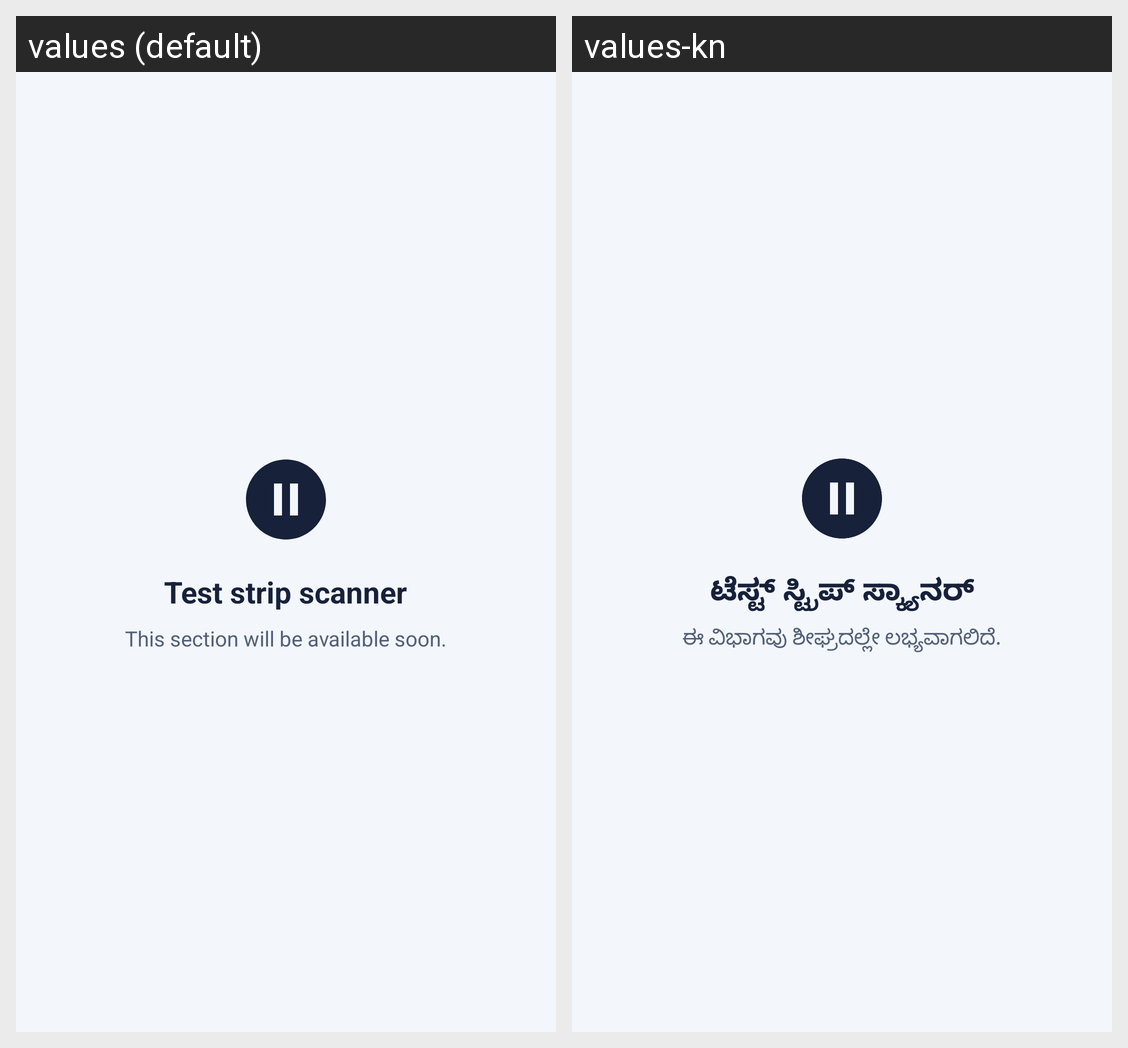

Here is an Android app screen in its default locale and in the app's own translations. Write out the translated-string differences for the strings that appear on this screen.
Android screen res/layout/fragment_placeholder_test_strip.xml rendered under 2 locales, left to right: values (default), values-kn. Device: Nexus 5 (rendered at 1080×1920; each locale shown at half size, 540×960, under a caption strip naming it); theme Theme.FilterSaathi.
Strings drawn on this screen, with the default value and each locale's value (text and hints the layout hard-codes, and strings that could not be matched under every locale, appear in the picture but are not listed):

ui_scan_title
  values: Test strip scanner
  values-kn: ಟೆಸ್ಟ್ ಸ್ಟ್ರಿಪ್ ಸ್ಕ್ಯಾನರ್

ui_placeholder_desc
  values: This section will be available soon.
  values-kn: ಈ ವಿಭಾಗವು ಶೀಘ್ರದಲ್ಲೇ ಲಭ್ಯವಾಗಲಿದೆ.
